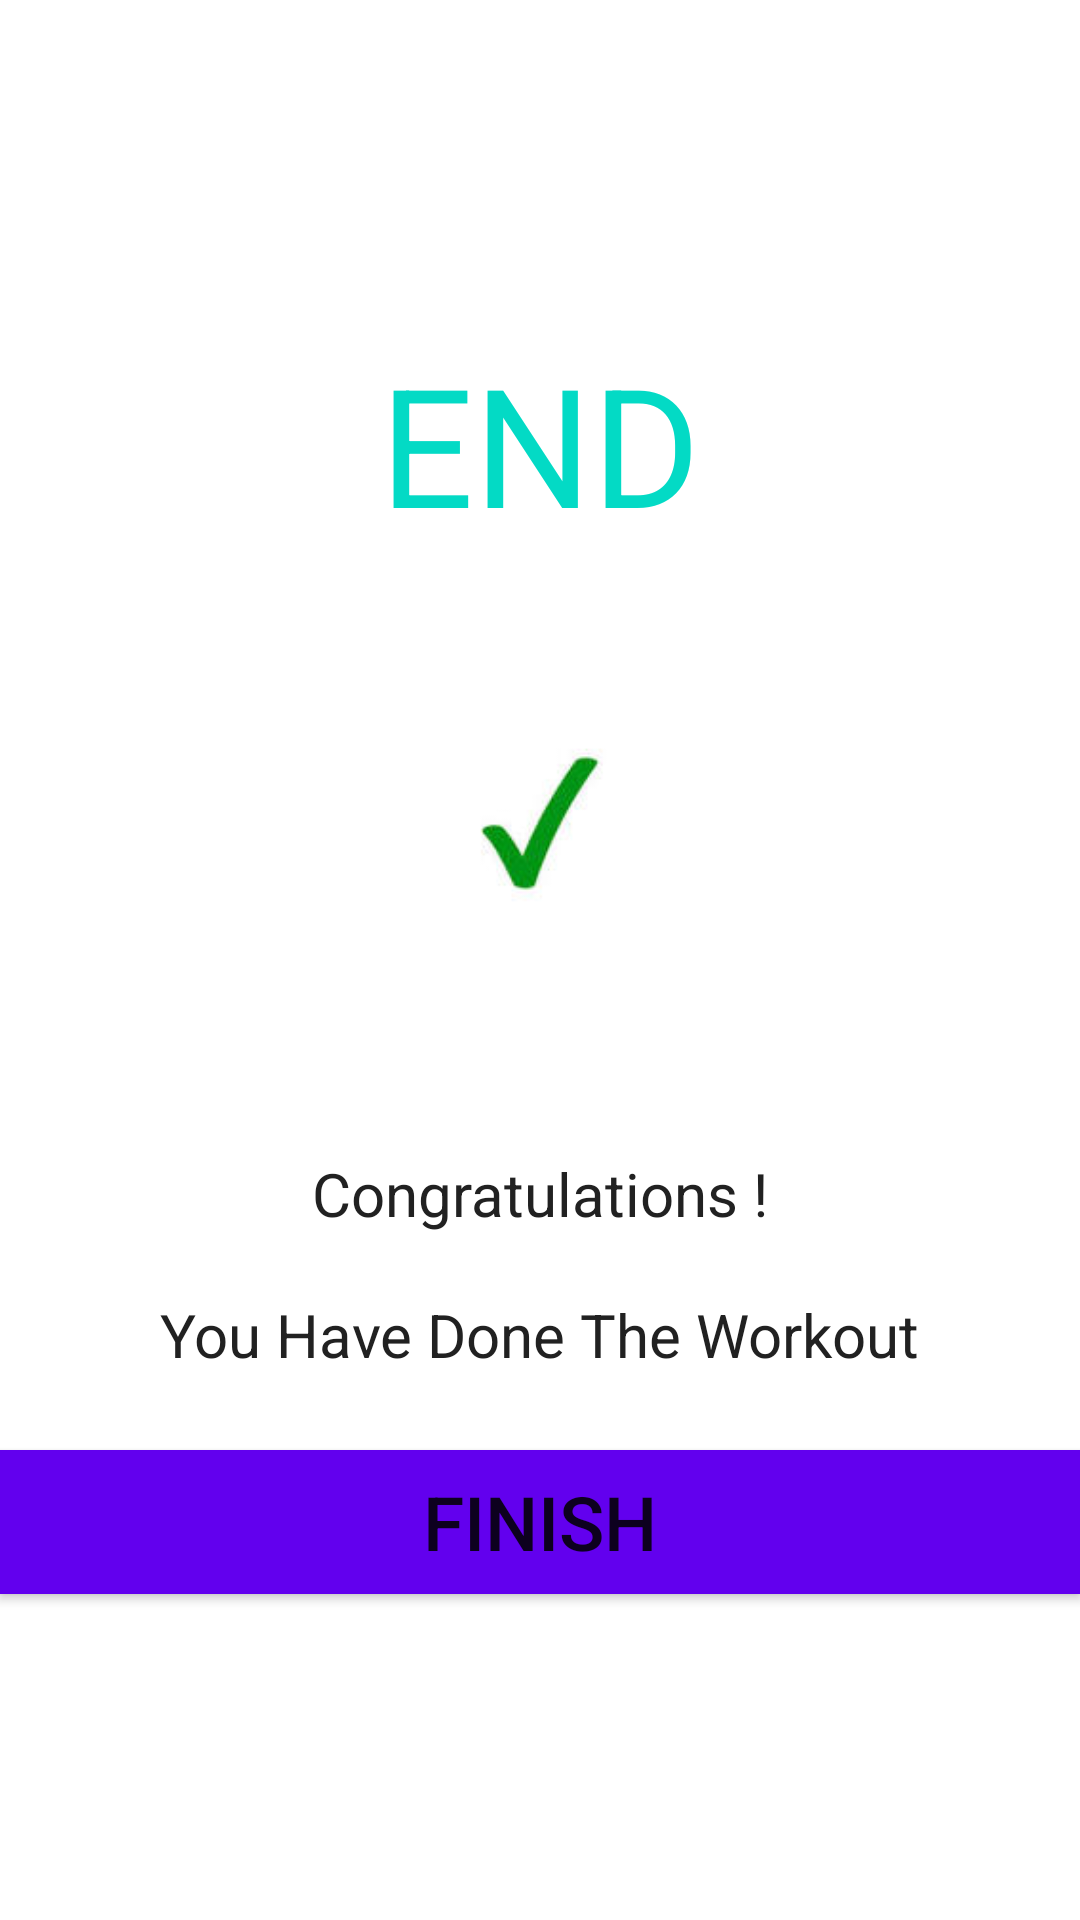

Reconstruct the res/layout file that produces this screen, plus the resources it refers to.
<!-- AndroidManifest.xml: application theme Theme.7minutesWorkoutApp -->
<!-- res/layout/activity_finish.xml -->
<?xml version="1.0" encoding="utf-8"?>
<LinearLayout xmlns:android="http://schemas.android.com/apk/res/android"
    android:layout_width="match_parent"
    android:layout_height="match_parent"
    xmlns:app="http://schemas.android.com/apk/res-auto"
    android:layout_gravity="center"
    android:orientation="vertical">

    <androidx.appcompat.widget.Toolbar
        android:id="@+id/toolbarFinish"
        android:layout_width="match_parent"
        android:layout_height="?android:attr/actionBarSize"
        android:theme="@style/ToolbarTheme"
        android:background="@color/white"
        app:titleTextColor="@color/colorPrimary"
        />

    <TextView
        android:layout_width="wrap_content"
        android:layout_height="wrap_content"
        android:layout_gravity="center"
        android:layout_marginTop="55dp"
        android:text="END"
        android:textColor="@color/colorAccent"
        android:textSize="55sp" />

    <LinearLayout
        android:layout_width="180dp"
        android:layout_height="180dp"
        android:layout_gravity="center"
        android:background="@drawable/item_circular_color_accent_border"
        android:gravity="center">

        <ImageView
            android:layout_height="90dp"
            android:layout_width="90dp"
            android:background="@drawable/tick"
            />

    </LinearLayout>

    <TextView
        android:layout_width="wrap_content"
        android:layout_height="wrap_content"
        android:layout_gravity="center"
        android:text="Congratulations !"
        android:textColor="#212121"
        android:layout_marginTop="20dp"
        android:textSize="20sp" />
    <TextView
        android:layout_width="wrap_content"
        android:layout_height="wrap_content"
        android:layout_gravity="center"
        android:text="You Have Done The Workout"
        android:textColor="#212121"
        android:layout_marginTop="20dp"
        android:textSize="20sp" />

    <Button
        android:id="@+id/finish"
        android:layout_width="match_parent"
        android:layout_height="wrap_content"
        android:text="FINISH"
        android:background="@color/purple_500"
        android:layout_marginTop="25dp"
        android:textSize="25sp"
        />


</LinearLayout>
<!-- resources referenced by this layout -->
<resources>
  <!-- drawable tick: jpeg bitmap (drawable, 1719 bytes) -->
  <style name="ToolbarTheme" parent="@style/ThemeOverlay.MaterialComponents.ActionBar">
          <item name="colorControlNormal">@color/toolbar_color_control_normal</item>
      </style>
  <style name="Theme.7minutesWorkoutApp" parent="Theme.MaterialComponents.DayNight.NoActionBar">
          
          <item name="colorPrimary">@color/purple_500</item>
          <item name="colorPrimaryVariant">@color/purple_700</item>
          <item name="colorOnPrimary">@color/white</item>
          
          <item name="colorSecondary">@color/teal_200</item>
          <item name="colorSecondaryVariant">@color/teal_700</item>
          <item name="colorOnSecondary">@color/black</item>
          
          <item name="android:statusBarColor">?attr/colorPrimaryVariant</item>
          
      </style>
  <!-- not gathered from this repository: default colours our renderer supplied (Android Studio template values) -->
  <color name="purple_500">#FF6200EE</color>
  <color name="purple_700">#FF3700B3</color>
  <color name="teal_200">#FF03DAC5</color>
  <color name="teal_700">#FF018786</color>
  <color name="black">#FF000000</color>
  <color name="white">#FFFFFFFF</color>
  <color name="colorPrimary">#FF6200EE</color>
  <color name="colorAccent">#FF03DAC5</color>
</resources>
